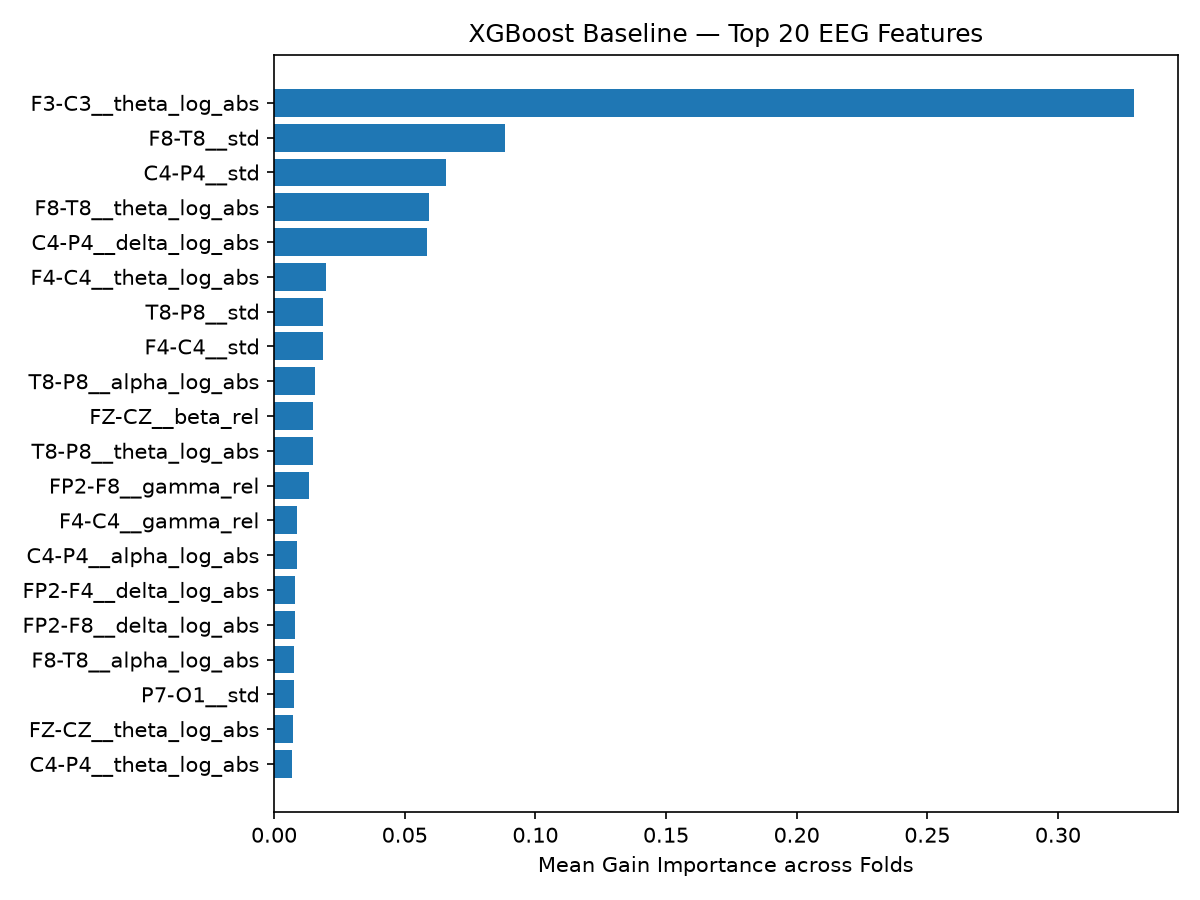

The data file committed next to this chart (first rows):
feature, mean_importance, std_importance
F3-C3__theta_log_abs, 0.3293, 0.0173
F8-T8__std, 0.08833, 0.1029
C4-P4__std, 0.06569, 0.09142
F8-T8__theta_log_abs, 0.05947, 0.0374
C4-P4__delta_log_abs, 0.05843, 0.08263
F4-C4__theta_log_abs, 0.01996, 0.01213
T8-P8__std, 0.01882, 0.0259
F4-C4__std, 0.01869, 0.016
T8-P8__alpha_log_abs, 0.01561, 0.003615
FZ-CZ__beta_rel, 0.01498, 0.007223
T8-P8__theta_log_abs, 0.01497, 0.01163
FP2-F8__gamma_rel, 0.01348, 0.01654
F4-C4__gamma_rel, 0.00862, 0.004213
C4-P4__alpha_log_abs, 0.00858, 0.00612
FP2-F4__delta_log_abs, 0.00807, 0.0107
FP2-F8__delta_log_abs, 0.008009, 0.01133
F8-T8__alpha_log_abs, 0.007617, 0.004073
P7-O1__std, 0.007525, 0.00888
FZ-CZ__theta_log_abs, 0.007136, 0.004361
C4-P4__theta_log_abs, 0.007027, 0.006387
F3-C3__line_length, 0.007009, 0.008063
CZ-PZ__gamma_rel, 0.006475, 0.002208
FP1-F3__alpha_rel, 0.005722, 0.006947
CZ-PZ__beta_rel, 0.005529, 0.003064
T8-P8__alpha_rel, 0.005427, 0.00163
T7-P7__beta_log_abs, 0.005408, 0.007015
CZ-PZ__alpha_rel, 0.005255, 0.003745
FP1-F7__std, 0.005039, 0.003799
F4-C4__alpha_log_abs, 0.004806, 0.006796
T7-P7__theta_rel, 0.004783, 0.003449
FZ-CZ__beta_log_abs, 0.003997, 0.003344
T7-P7__gamma_rel, 0.003636, 0.002947
P8-O2__alpha_rel, 0.003532, 0.002719
P4-O2__gamma_log_abs, 0.003189, 0.002982
FZ-CZ__gamma_rel, 0.003152, 0.000664
T8-P8__delta_rel, 0.003098, 0.002005
T7-P7__gamma_log_abs, 0.003057, 0.002971
F4-C4__alpha_rel, 0.002989, 0.0035
P7-O1__theta_log_abs, 0.002924, 0.001637
P7-O1__line_length, 0.002895, 0.00355
FP2-F4__alpha_rel, 0.002696, 0.002892
F3-C3__delta_rel, 0.002682, 0.003792
P3-O1__alpha_rel, 0.002645, 0.00374
FZ-CZ__gamma_log_abs, 0.002614, 0.001641
FZ-CZ__alpha_rel, 0.002547, 0.00344
T8-P8__beta_log_abs, 0.002527, 0.003414
F8-T8__beta_log_abs, 0.00252, 0.001456
C4-P4__alpha_rel, 0.002514, 0.003556
F8-T8__delta_log_abs, 0.002488, 0.00329
FP2-F4__beta_rel, 0.002431, 0.002243
FP2-F4__theta_rel, 0.002406, 0.002992
T8-P8__line_length, 0.002368, 0.0006501
C4-P4__gamma_rel, 0.002351, 0.001824
FP1-F7__gamma_log_abs, 0.002321, 0.002167
T7-P7__theta_log_abs, 0.002316, 0.002595
F4-C4__gamma_log_abs, 0.002271, 0.002481
FP2-F4__gamma_rel, 0.002254, 0.003188
P7-O1__beta_rel, 0.002194, 0.0008524
FZ-CZ__theta_rel, 0.002161, 0.002107
F7-T7__gamma_log_abs, 0.002153, 0.001525
... 156 more rows
